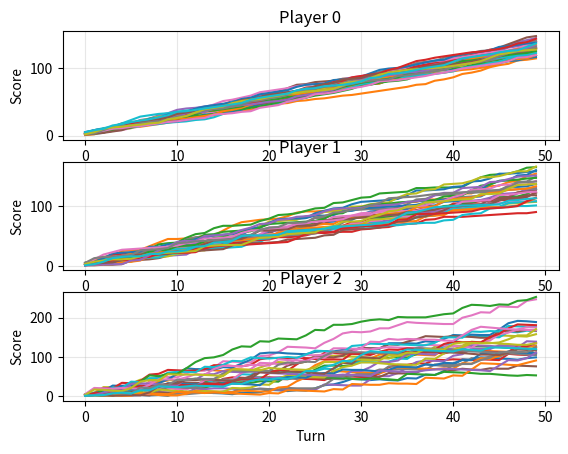
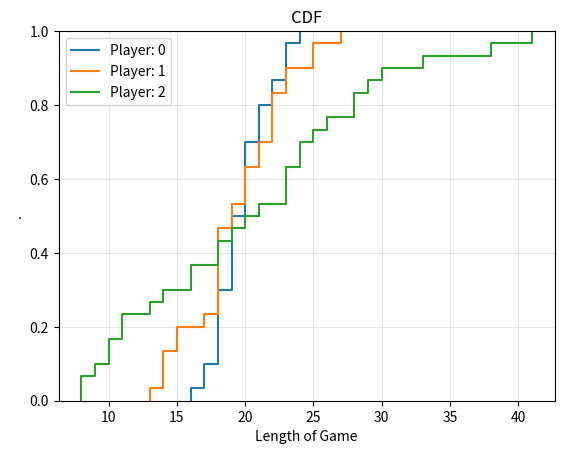

Here is the Python script that generated these plots, in order:
import numpy as np
import matplotlib.pyplot as plt

ScoringList = []
ScoringList.append(np.array(
    [ 1,  2,  3,  2,  5,   # 1 to 5  # remember to subtract one from the roll to get 0-based index.  
      2,  7,  2,  9,  2,   # 6 to 10 # That's what I would have gotten from the dictionary.
     11,  2, 13,  2,  3,   # 11 to 15
      1, 17,  2, 19,  2])) # 15 to 20
DieCostList = [0, 1, 3]

nGames = 30 # keep this small enough to see individual games
nTurns = 50
nDieLimits = [6,10,20] # These will be the dies players have to choose from
nPlayers = 3
RngObj = np.random.default_rng() # random number generator

GameEndScore = 50

## 
Scores = np.zeros(shape=(nTurns, nGames, nPlayers)) # initalize at starting value for players (NaN would cause issues)
GameLength = np.empty(shape=(1, nGames, nPlayers)) # when the player first gets above winning score
GameLength[:] = np.nan
i_scoreList = 0; # placeholder for now
tmpFig = []
tmpFig_cdfEnd = []
tmpAxes = []
tmpAxes_cdfEnd = []
tmpFig.append(plt.figure())
tmpFig_cdfEnd.append(plt.figure())
tmpAxes_cdfEnd.append(tmpFig_cdfEnd[0].add_subplot(1, 1, 1))
tmpAxes_cdfEnd[0].set_title(f"CDF")
tmpAxes_cdfEnd[0].set_xlabel("Length of Game")
tmpAxes_cdfEnd[0].set_ylabel(".")
tmpAxes_cdfEnd[0].grid(True, alpha=0.3)
for i_player in range(0,nPlayers):
    tmpAxes.append(tmpFig[i_scoreList].add_subplot(nPlayers, 1, i_player+1))
    # if i_player == 0: # for single initializations
    tmpAxes[i_player].set_title(f"Player {i_player}")
    tmpAxes[i_player].set_xlabel("Turn")
    tmpAxes[i_player].set_ylabel("Score")
    tmpAxes[i_player].grid(True, alpha=0.3)
    for i_game in range(0,nGames):
        for i_turn in range(0,nTurns): # N.b. first turn will use initialized value at end of array
            Scores[i_turn,i_game,i_player] = Scores[i_turn-1,i_game,i_player] # start with previous score
            # this will loop around on first turn
            if i_player == 0: 
                i_die = 0
            elif i_player == 1: 
                if Scores[i_turn-1,i_game,i_player] >= DieCostList[1]:
                    i_die = 1
                else:
                    i_die = 0
            elif i_player == 2:
                if Scores[i_turn-1,i_game,i_player] >= DieCostList[2]:
                    i_die = 2
                elif Scores[i_turn-1,i_game,i_player] >= DieCostList[1]:
                    i_die = 1
                else:
                    i_die = 0
            Scores[i_turn,i_game,i_player] = Scores[i_turn,i_game,i_player] - DieCostList[i_die]
            tmpRoll = RngObj.integers(1,nDieLimits[i_die])
            tmpScore = ScoringList[i_scoreList][tmpRoll-1] # -1 so a roll of [1] looks up the [0] index
            Scores[i_turn,i_game,i_player] = tmpScore + Scores[i_turn,i_game,i_player]
            if np.isnan(GameLength[0,i_game,i_player]) and (Scores[i_turn,i_game,i_player] >= GameEndScore):
                GameLength[0,i_game,i_player] = i_turn+1 # Remember, 0-based indexing
        # End of turns
        tmpAxes[i_player].plot(Scores[:,i_game,i_player], label=f"End {GameLength[0,i_game,i_player]}")
    # end of games
    tmpAxes_cdfEnd[0].ecdf(GameLength[0,:,i_player], label=f"Player: {i_player}")
    # tmpAxes[i_player].legend()
tmpFig[0].savefig(f"GameScores.png")
tmpAxes_cdfEnd[0].legend()
tmpFig_cdfEnd[0].savefig(f"GameLengths.png")

                
            
                
    
